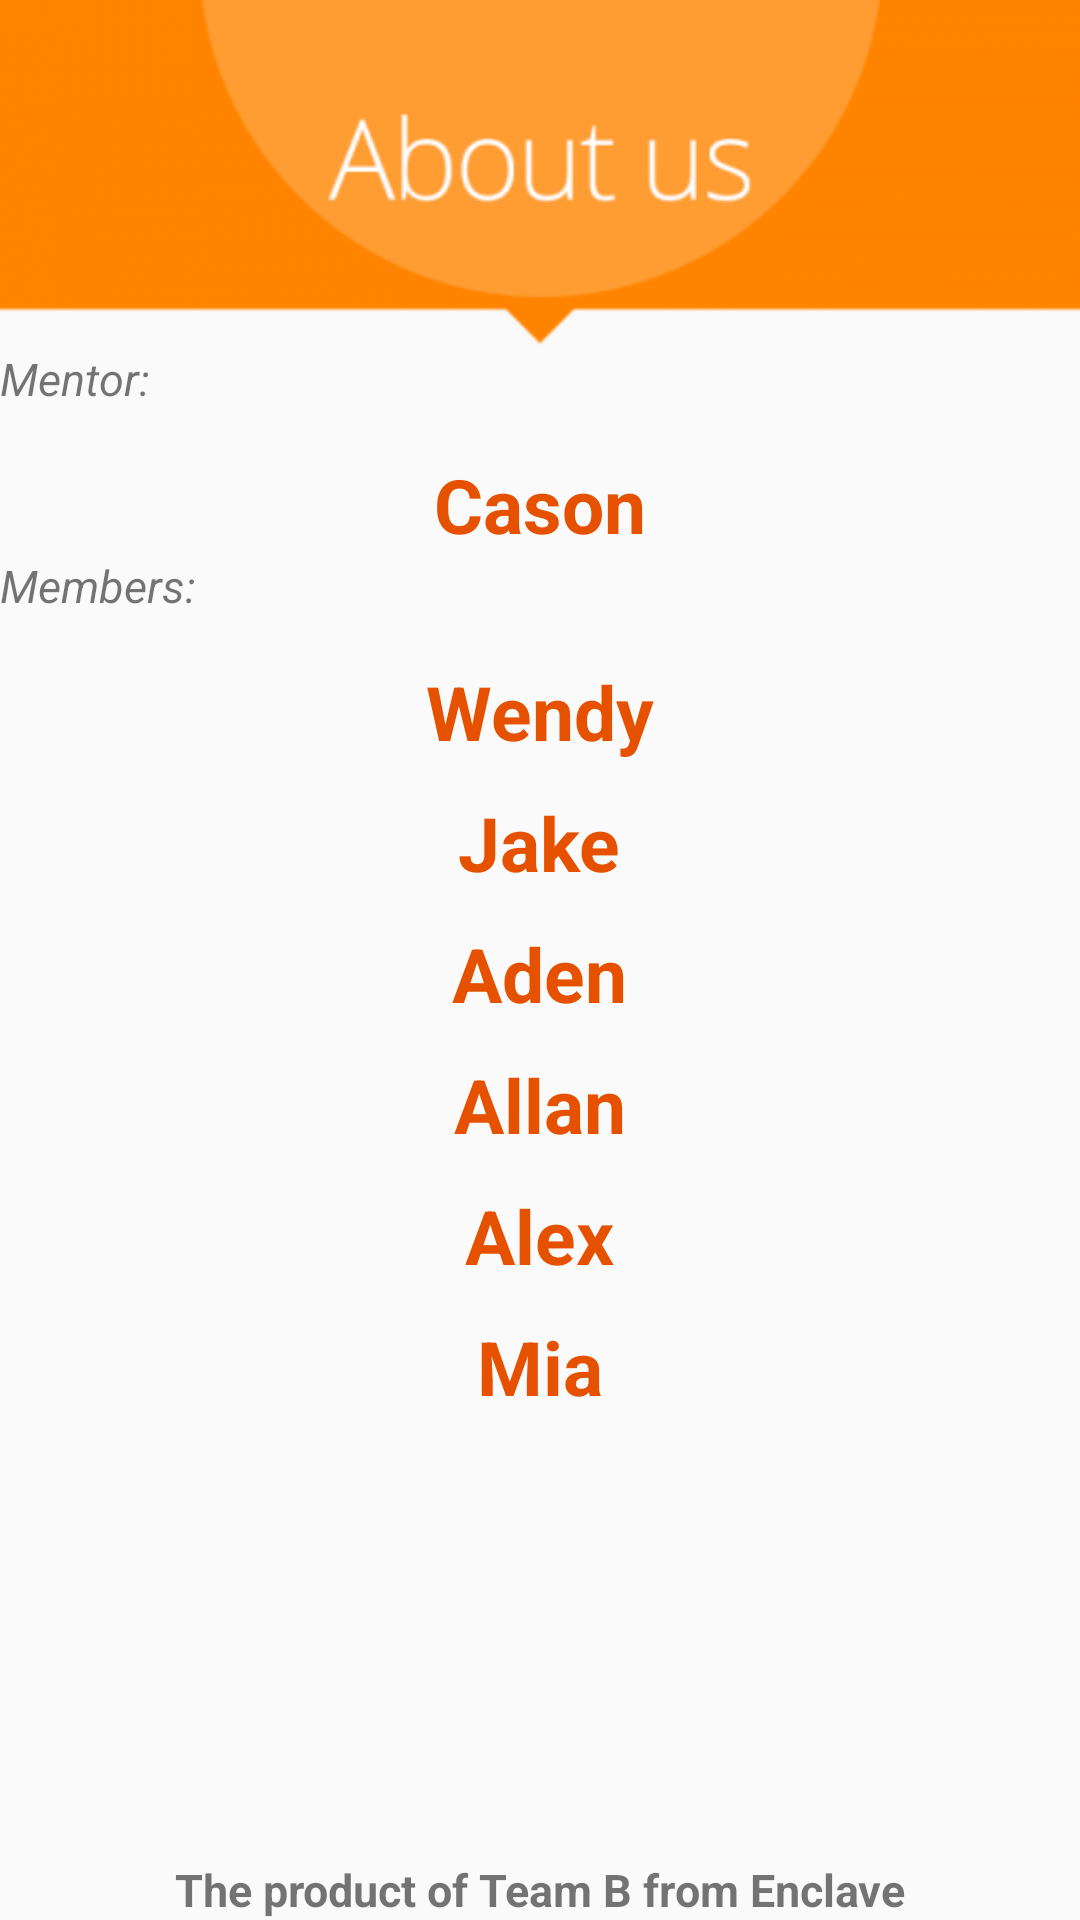

The Android layout XML behind this screen, and the referenced resources:
<!-- AndroidManifest.xml: application theme Theme.AppCompat.Light.NoActionBar -->
<!-- res/layout/fragment_about.xml -->
<?xml version="1.0" encoding="utf-8"?>

<LinearLayout xmlns:android="http://schemas.android.com/apk/res/android"
    xmlns:tools="http://schemas.android.com/tools"
    android:layout_width="match_parent"
    android:layout_height="match_parent"
    tools:context=".views.fragments.AboutFragment"
    android:orientation="vertical">
    
    <ImageView
        android:layout_width="match_parent"
        android:layout_height="116dp"
        android:src="@drawable/draw"/>
    <TextView

        android:layout_width="wrap_content"
        android:layout_height="wrap_content"
        android:text="Mentor:"
        android:textSize="15sp"
        android:textStyle="italic"
        />
    <TextView
        android:layout_marginTop="15dp"
        android:layout_width="wrap_content"
        android:layout_height="wrap_content"
        android:text="Cason"
        android:textSize="25sp"
        android:layout_gravity="center_horizontal"
        android:textStyle="bold"
        android:textColor="@color/colorMain"/>
    <TextView
        android:layout_width="wrap_content"
        android:layout_height="wrap_content"
        android:text="Members:"
        android:textSize="15sp"
        android:textStyle="italic"

        />


    <TextView
        android:layout_width="wrap_content"
        android:layout_height="wrap_content"
        android:text="Wendy"
        android:textSize="25sp"
        android:layout_gravity="center_horizontal"
        android:layout_marginTop="15dp"
        android:textStyle="bold"
        android:textColor="@color/colorMain"
        />
    <TextView
        android:layout_width="wrap_content"
        android:layout_height="wrap_content"
        android:text="Jake"
        android:textSize="25sp"
        android:layout_gravity="center_horizontal"
        android:layout_marginTop="10dp"
        android:textStyle="bold"
        android:textColor="@color/colorMain"
        />
    <TextView
        android:layout_width="wrap_content"
        android:layout_height="wrap_content"
        android:text="Aden"
        android:textSize="25sp"
        android:layout_gravity="center_horizontal"
        android:layout_marginTop="10dp"
        android:textStyle="bold"
        android:textColor="@color/colorMain"
        />
    <TextView
        android:layout_width="wrap_content"
        android:layout_height="wrap_content"
        android:text="Allan"
        android:textSize="25sp"
        android:layout_gravity="center_horizontal"
        android:layout_marginTop="10dp"
        android:textStyle="bold"
        android:textColor="@color/colorMain"
        />
    <TextView
        android:layout_width="wrap_content"
        android:layout_height="wrap_content"
        android:text="Alex"
        android:textSize="25sp"
        android:layout_gravity="center_horizontal"
        android:layout_marginTop="10dp"
        android:textStyle="bold"
        android:textColor="@color/colorMain"
        />
    <TextView
        android:layout_width="wrap_content"
        android:layout_height="wrap_content"
        android:text="Mia"
        android:textSize="25sp"
        android:layout_gravity="center_horizontal"
        android:layout_marginTop="10dp"
        android:textStyle="bold"
        android:textColor="@color/colorMain"
        />
    <RelativeLayout
        android:layout_width="match_parent"
        android:layout_height="match_parent">
    <TextView
        android:layout_alignParentBottom="true"
        android:layout_marginTop="20dp"
        android:textSize="15sp"
        android:layout_width="match_parent"
        android:layout_height="wrap_content"
        android:text="The product of Team B from Enclave"
        android:textStyle="bold"
        android:textAlignment="center"

        />
    </RelativeLayout>



</LinearLayout>
<!-- resources referenced by this layout -->
<resources>
  <color name="colorMain">#e65100</color>
  <!-- drawable draw: png bitmap (drawable, 17685 bytes) -->
</resources>
